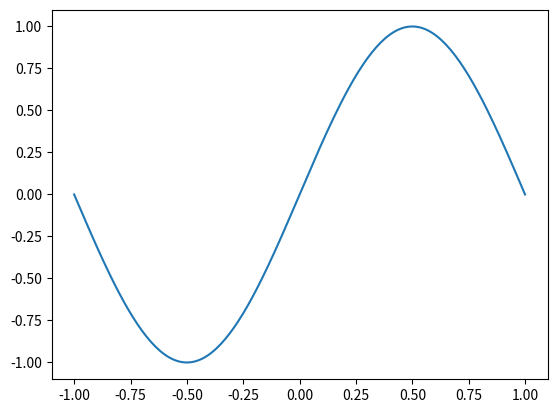

Generate this figure with matplotlib:
# -*- coding: utf-8 -*-
"""
Created on Fri Jun 24 14:32:01 2022

@author: nightrain
"""
#%%
import numpy as np
import matplotlib.pyplot as plt
import argparse
#%%
if __name__== "__main__":
    parser = argparse.ArgumentParser(description='wave plot')
    parser.add_argument('--f', type=int,default=1,help='frequency')
    parser.add_argument('--l', type=int,default=1,help='length')
    args = parser.parse_args()
    x=np.linspace(-args.l,args.l,200*args.l+1)
    plt.plot(x,np.sin(args.f*np.pi*x))
    plt.show()
#%%
print('the code is finished')
